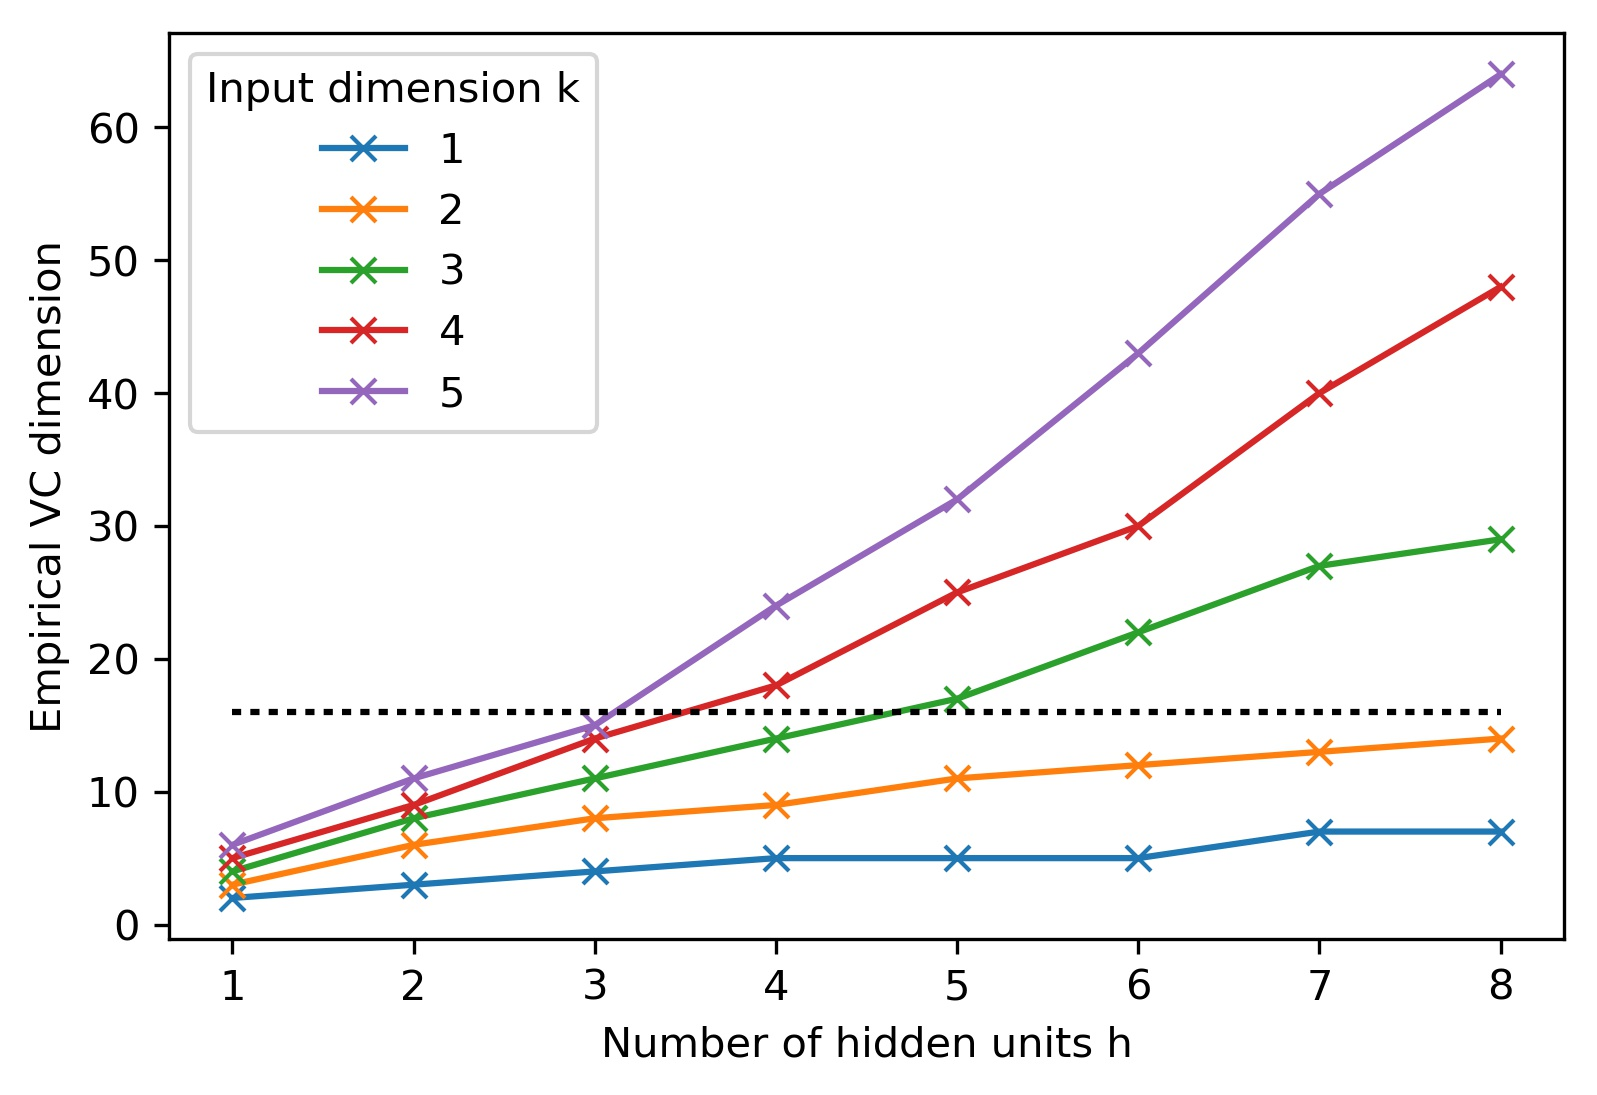

The table this chart was drawn from, first rows:
k; h; VC
1; 1; 2
1; 2; 3
1; 3; 4
1; 4; 5
1; 5; 5
1; 6; 5
1; 7; 7
1; 8; 7
2; 1; 3
2; 2; 6
2; 3; 8
2; 4; 9
2; 5; 11
2; 6; 12
2; 7; 13
2; 8; 14
3; 1; 4
3; 2; 8
3; 3; 11
3; 4; 14
3; 5; 17
3; 6; 22
3; 7; 27
3; 8; 29
4; 1; 5
4; 2; 9
4; 3; 14
4; 4; 18
4; 5; 25
4; 6; 30
4; 7; 40
4; 8; 48
5; 1; 6
5; 2; 11
5; 3; 15
5; 4; 24
5; 5; 32
5; 6; 43
5; 7; 55
5; 8; 64
